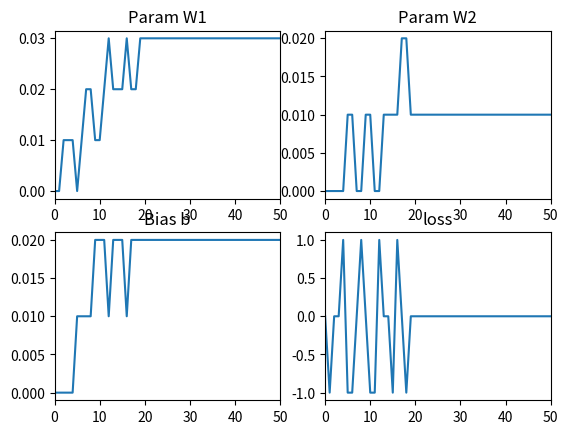

Reproduce this figure in Python.
# 神经元模拟实现AND或者OR逻辑程序

import matplotlib.pyplot as plt 

TRAIN_ITERATION = 100
TRAIN_RATE = 0.01
PLOT_XLIM = 50

class Perceptron:
    def __init__(self, input_para_num, acti_func):
        # 初始化激活函数
        self.activator = acti_func

        # 把所有参数W初始化都设置为0
        self.weights = [0.0 for _ in range(input_para_num)]
        #self.weights = [1.1, 1.2, 1.1]

        # 记录参数W1, W2, b和模型训练损失历史。
        self.W1_hist = []
        self.W2_hist = []
        self.b_hist = []
        self.loss_hist = []

    def __str__(self):
        # 打印出所有的参数，按照W1, W2, b的顺序
        return repr(self.weights)

    def predict(self, row_vec):
        # 输入并得到预测的输出值
        act_values = 0.0

        for i in range(len(self.weights)):
            act_values += self.weights[i] * row_vec[i]

        return self.activator(act_values)

    def train(self, dataset, iteration, rate):
        # 训练函数，输入x1, x2和期望的输出值。
        # 设置训练的次数和学习率。
        for i in range(iteration):
            for input_vec_label in dataset:
                prediction = self.predict(input_vec_label)
                self._update_weights(input_vec_label, prediction, rate)

    def _update_weights(self, input_vec_label, prediction, rate):
        # 将当前的参数记录到参数历史中。
        self.W1_hist.append(self.weights[0])
        self.W2_hist.append(self.weights[1])
        self.b_hist.append(self.weights[2])

        # 根据预测的输出值调整参数。
        # 计算损失值
        delta = input_vec_label[-1] - prediction

        # 将当前的损失记录到历史中。
        self.loss_hist.append(delta)
        
        # 根据损失值调整参数，学习率为rate。
        for i in range(len(self.weights)):
            self.weights[i] += rate * delta * input_vec_label[i]

def func_activator(input_value):
    # 阶跃激活函数
    return 1.0 if input_value >= 0.0 else 0.0

def get_training_dataset():
    # 输入的序列和期望输出值。
    # [偏置值，x1, x2, y]

    # dataset for AND
    dataset = [[-1, 1, 1, 1], [-1, 0, 0, 0], [-1, 1, 0, 0], [-1, 0, 1, 0]]

    # dataset for OR
    #dataset = [[-1, 1, 1, 1], [-1, 0, 0, 0], [-1, 1, 0, 1], [-1, 0, 1, 1]]

    # dataset for XOR
    # 请注意，选择这个数据会导致模型无法收敛最终训练失败。
    #dataset = [[-1, 1, 1, 0], [-1, 0, 0, 0], [-1, 1, 0, 1], [-1, 0, 1, 1]]

    return dataset

def train_and_perceptron():
    # 构建一个两个输入值的神经元
    # 包括x1, x2和偏置b
    p = Perceptron(3, func_activator)

    dataset = get_training_dataset()

    # 进行1000次训练，训练的学习率是0.01
    p.train(dataset, TRAIN_ITERATION, TRAIN_RATE)

    return p

if __name__ == '__main__':
    perception = train_and_perceptron()
    
    # 训练完成后模型参数输出
    print("[W1 -- W2 -- bais]")
    print(perception)

    # 模型预测结果输出
    print ('input [0, 0] = output %d' % perception.predict([-1, 0, 0]))
    print ('input [0, 1] = output %d' % perception.predict([-1, 0, 1]))
    print ('input [1, 0] = output %d' % perception.predict([-1, 1, 0]))
    print ('input [1, 1] = output %d' % perception.predict([-1, 1, 1]))

    # 如果你的运行环境报告没有安装matplotlib，可以通过"pip install matplotlib"命令安装
    # 或者简单的屏蔽第一行代码和以下所有代码。
    # 打印出W1, W2, b跟随训练次数收敛图像。
    plt.figure()
    x = range(len(perception.W1_hist))
    
    # 打印参数W1趋势
    plt.subplot(2, 2, 1, title = "Param W1")
    plt.xlim(0, PLOT_XLIM)
    plt.plot(x, perception.W1_hist)
    
    # 打印参数W2趋势
    plt.subplot(2, 2, 2, title = "Param W2")
    plt.xlim(0, PLOT_XLIM)
    plt.plot(x, perception.W2_hist)
    
    # 打印偏置b趋势
    plt.subplot(2, 2, 3, title = "Bias b")
    plt.xlim(0, PLOT_XLIM)
    plt.plot(x, perception.b_hist)
    
    # 打印模型损失趋势
    plt.subplot(2, 2, 4, title = "loss")
    plt.xlim(0, PLOT_XLIM)
    plt.plot(x, perception.loss_hist)

    plt.show()





        
